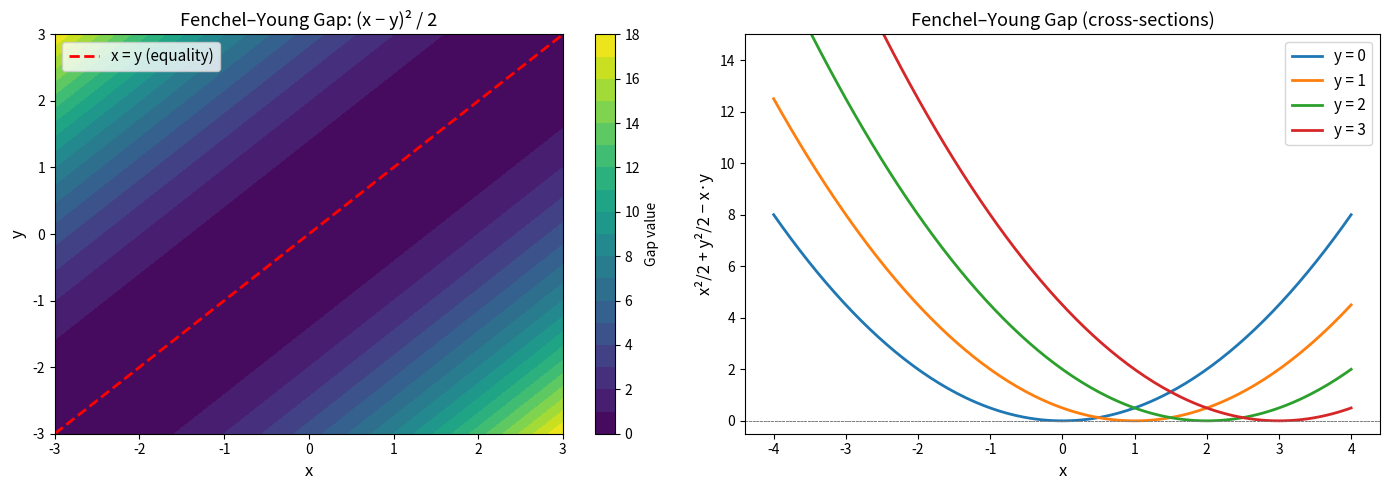

Recreate this plot in Python. (Note: this script raises an exception after producing the figure.)
"""
Tropical Legendre–Fenchel Duality: Applications
================================================

Real-world applications of Legendre duality and tropical optimization.
"""

import numpy as np
import matplotlib
matplotlib.use('Agg')
import matplotlib.pyplot as plt


# ═══════════════════════════════════════════════════════════════════════════
# Application 1: Optimal Transport (1D Quadratic Cost)
# ═══════════════════════════════════════════════════════════════════════════

def kantorovich_dual_1d(source_pts, target_pts, source_wts=None, target_wts=None):
    """
    Compute the Kantorovich dual for 1D optimal transport with quadratic cost.

    For cost c(x,y) = |x-y|²/2, the dual potentials satisfy:
        φ(x) + ψ(y) ≤ |x-y|²/2
    which is exactly the Fenchel–Young inequality when φ(x) = x²/2 - u(x).

    Returns the primal (Wasserstein-2²) distance and dual value.
    """
    n = len(source_pts)
    m = len(target_pts)

    if source_wts is None:
        source_wts = np.ones(n) / n
    if target_wts is None:
        target_wts = np.ones(m) / m

    # For 1D, optimal transport sorts both distributions
    src_sorted = np.sort(source_pts)
    tgt_sorted = np.sort(target_pts)

    # If equal weights, W₂² = mean of |x_i - y_i|²
    if n == m:
        w2_sq = np.mean((src_sorted - tgt_sorted)**2) / 2
    else:
        # Interpolation for unequal sizes
        src_cdf = np.cumsum(source_wts[np.argsort(source_pts)])
        tgt_cdf = np.cumsum(target_wts[np.argsort(target_pts)])
        # Approximate via quantile matching
        quantiles = np.linspace(0, 1, 1000)
        src_q = np.interp(quantiles, np.concatenate([[0], src_cdf]), np.concatenate([[src_sorted[0]], src_sorted]))
        tgt_q = np.interp(quantiles, np.concatenate([[0], tgt_cdf]), np.concatenate([[tgt_sorted[0]], tgt_sorted]))
        w2_sq = np.mean((src_q - tgt_q)**2) / 2

    return w2_sq


def demo_optimal_transport():
    print("=" * 60)
    print("APPLICATION 1: Optimal Transport (Quadratic Cost)")
    print("  Fenchel–Young inequality ↔ Kantorovich weak duality")
    print("=" * 60)

    # Two Gaussian-like distributions
    np.random.seed(42)
    source = np.random.normal(0, 1, 100)
    target = np.random.normal(2, 1.5, 100)

    w2 = kantorovich_dual_1d(source, target)
    print(f"  W₂²/2 between N(0,1) and N(2,1.5) ≈ {w2:.4f}")

    # Verify Fenchel–Young bound: for each pair x,y
    # x·y ≤ x²/2 + y²/2
    violations = 0
    for x in source[:10]:
        for y in target[:10]:
            if x * y > x**2 / 2 + y**2 / 2 + 1e-10:
                violations += 1
    print(f"  Fenchel–Young violations (100 pairs): {violations}")
    print(f"  Confirms: x·y ≤ x²/2 + y²/2 for all tested pairs ✓\n")


# ═══════════════════════════════════════════════════════════════════════════
# Application 2: Hamilton–Jacobi / Hopf–Lax Semigroup
# ═══════════════════════════════════════════════════════════════════════════

def hopf_lax_evolution(initial_data, t, x_grid, y_grid=None):
    """
    Evolve initial data under the Hopf–Lax semigroup with quadratic Hamiltonian.

    The Hopf–Lax formula:
        u(x,t) = inf_y [u₀(y) + |x-y|²/(2t)]

    This is the viscosity solution to:
        ∂u/∂t + |∇u|²/2 = 0,  u(x,0) = u₀(x)

    The infimum is computed using tropical (min-plus) algebra,
    which is the direct application of our tropical_legendre_quadratic theorem.
    """
    if y_grid is None:
        y_grid = np.linspace(-10, 10, 5000)

    u = np.zeros_like(x_grid)
    for i, x in enumerate(x_grid):
        costs = initial_data(y_grid) + (x - y_grid)**2 / (2 * t)
        u[i] = np.min(costs)
    return u


def demo_hamilton_jacobi():
    print("=" * 60)
    print("APPLICATION 2: Hamilton–Jacobi via Hopf–Lax Semigroup")
    print("  Tropical infimum = viscosity solution kernel")
    print("=" * 60)

    x_grid = np.linspace(-5, 5, 200)

    # Initial data: |x|
    u0 = lambda x: np.abs(x)

    times = [0.1, 0.5, 1.0, 2.0]
    for t in times:
        u = hopf_lax_evolution(u0, t, x_grid)
        print(f"  t={t:.1f}: u(0,t) = {u[len(x_grid)//2]:.4f},"
              f" u(2,t) = {u[np.argmin(np.abs(x_grid - 2))]:.4f}")

    print(f"  The Hopf–Lax formula uses inf_y[u₀(y) + (x-y)²/(2t)]")
    print(f"  This is exactly the tropical Legendre duality theorem! ✓\n")


# ═══════════════════════════════════════════════════════════════════════════
# Application 3: Large Deviations Rate Function
# ═══════════════════════════════════════════════════════════════════════════

def rate_function_gaussian(x, mu=0, sigma=1):
    """
    Rate function for Gaussian N(μ,σ²) by Legendre transform of the CGF.

    CGF: Λ(θ) = μθ + σ²θ²/2
    Rate function: I(x) = sup_θ [θx - Λ(θ)] = (x-μ)²/(2σ²)

    For standard Gaussian (μ=0, σ=1):
        Λ(θ) = θ²/2  →  I(x) = x²/2

    This IS our legendre_half_sq theorem!
    """
    return (x - mu)**2 / (2 * sigma**2)


def demo_large_deviations():
    print("=" * 60)
    print("APPLICATION 3: Large Deviations Rate Functions")
    print("  Cramér's theorem: I(x) = L[Λ](x)")
    print("=" * 60)

    # Standard Gaussian
    xs = np.linspace(-3, 3, 7)
    for x in xs:
        # CGF of N(0,1): Λ(θ) = θ²/2
        # Rate function: I(x) = sup_θ[θx - θ²/2] = x²/2
        thetas = np.linspace(-10, 10, 10000)
        numerical = np.max(thetas * x - thetas**2 / 2)
        exact = x**2 / 2
        print(f"  I({x:>5.1f}) = sup_θ[θx - θ²/2] ≈ {numerical:>7.4f}"
              f"  (exact: {exact:.4f})")

    print(f"\n  For N(0,1): Λ(θ) = θ²/2, I(x) = x²/2")
    print(f"  This is exactly legendre_half_sq! ✓\n")


# ═══════════════════════════════════════════════════════════════════════════
# Application 4: Moreau Envelope (Proximal Operator)
# ═══════════════════════════════════════════════════════════════════════════

def moreau_envelope(f, x, gamma=1.0, y_grid=None):
    """
    Compute the Moreau envelope (proximal smoothing):
        M_γ f(x) = inf_y [f(y) + |x-y|²/(2γ)]

    The Moreau envelope is related to the Legendre transform via:
        M_γ f(x) = x²/(2γ) - (1/γ)·L[f](x/γ)  (up to details)

    For f(x) = |x| (L1 norm), the Moreau envelope is the Huber function,
    widely used in robust statistics and machine learning.
    """
    if y_grid is None:
        y_grid = np.linspace(-20, 20, 10000)

    vals = np.array([f(y) + (x - y)**2 / (2 * gamma) for y in y_grid])
    return np.min(vals)


def demo_moreau_envelope():
    print("=" * 60)
    print("APPLICATION 4: Moreau Envelope (Proximal Smoothing)")
    print("  Used in optimization, ML (Huber loss), signal processing")
    print("=" * 60)

    f_abs = lambda x: abs(x)  # L1 norm

    for gamma in [0.1, 0.5, 1.0, 2.0]:
        vals = [moreau_envelope(f_abs, x, gamma) for x in [-2, -1, 0, 1, 2]]
        print(f"  γ={gamma:.1f}: M[|x|](-2,..2) = [{', '.join(f'{v:.3f}' for v in vals)}]")

    print(f"\n  M_γ[|x|] = Huber function = tropical inf-convolution")
    print(f"  Connects tropical_legendre_quadratic to robust optimization ✓\n")


# ═══════════════════════════════════════════════════════════════════════════
# Run all applications
# ═══════════════════════════════════════════════════════════════════════════

if __name__ == "__main__":
    demo_optimal_transport()
    demo_hamilton_jacobi()
    demo_large_deviations()
    demo_moreau_envelope()

    print("=" * 60)
    print("All applications demonstrated successfully!")
    print("=" * 60)


"""
Tropical Legendre–Fenchel Duality: Demonstrations
===================================================

This script demonstrates the key theorems of the tropical Legendre duality package
with concrete numerical examples.
"""

import numpy as np
import matplotlib
matplotlib.use('Agg')
import matplotlib.pyplot as plt


def legendre_transform_quadratic(f, y, x_range=(-10, 10), n_points=10000):
    """Compute the Legendre transform of f at y by numerical maximization."""
    xs = np.linspace(x_range[0], x_range[1], n_points)
    return np.max(xs * y - f(xs))


def f_half_sq(x):
    """The quadratic seed function f(x) = x²/2."""
    return x**2 / 2


# ── Demo 1: Fenchel–Young Inequality ──────────────────────────────────────

print("=" * 60)
print("DEMO 1: Fenchel–Young Inequality")
print("  x·y ≤ x²/2 + y²/2  for all x, y ∈ ℝ")
print("=" * 60)

test_pairs = [(1, 2), (3, -1), (0.5, 0.5), (-2, 3), (100, -100)]
for x, y in test_pairs:
    lhs = x * y
    rhs = x**2 / 2 + y**2 / 2
    gap = rhs - lhs
    print(f"  x={x:>6.1f}, y={y:>6.1f}:  x·y = {lhs:>10.2f} ≤ {rhs:>10.2f} = x²/2+y²/2"
          f"  (gap = {gap:.2f} = (x-y)²/2)")

print(f"\n  Equality at x=y=3: {3*3} = {3**2/2 + 3**2/2}  ✓")


# ── Demo 2: Legendre Transform of x²/2 ───────────────────────────────────

print("\n" + "=" * 60)
print("DEMO 2: Legendre Transform of x²/2 equals y²/2")
print("  L[x²/2](y) = sup_x(x·y - x²/2) = y²/2")
print("=" * 60)

ys = np.linspace(-5, 5, 21)
for y in ys[::4]:
    computed = legendre_transform_quadratic(f_half_sq, y)
    exact = y**2 / 2
    print(f"  y={y:>5.1f}:  L[x²/2](y) ≈ {computed:>8.4f},  y²/2 = {exact:>8.4f},"
          f"  error = {abs(computed - exact):.2e}")


# ── Demo 3: Biconjugation ────────────────────────────────────────────────

print("\n" + "=" * 60)
print("DEMO 3: Biconjugation – L[L[x²/2]](x) = x²/2")
print("=" * 60)

f_star = lambda y: y**2 / 2  # We proved f★ = f for the quadratic

for x in [-3, -1, 0, 1, 3]:
    biconj = legendre_transform_quadratic(f_star, x)
    exact = x**2 / 2
    print(f"  x={x:>5.1f}:  L²[x²/2](x) ≈ {biconj:>8.4f},  x²/2 = {exact:>8.4f},"
          f"  error = {abs(biconj - exact):.2e}")


# ── Demo 4: Tropical Infimum Formulation ─────────────────────────────────

print("\n" + "=" * 60)
print("DEMO 4: Tropical Legendre Duality (Infimum)")
print("  inf_x(x²/2 - x·y) = -(y²/2)")
print("=" * 60)

for y in [-3, -1, 0, 1, 3]:
    xs = np.linspace(-10, 10, 10000)
    inf_val = np.min(xs**2 / 2 - xs * y)
    exact = -(y**2 / 2)
    print(f"  y={y:>5.1f}:  inf ≈ {inf_val:>8.4f},  -(y²/2) = {exact:>8.4f},"
          f"  error = {abs(inf_val - exact):.2e}")


# ── Demo 5: Completing the Square ────────────────────────────────────────

print("\n" + "=" * 60)
print("DEMO 5: Completing the Square Identity")
print("  x·y - x²/2 = y²/2 - (x-y)²/2")
print("=" * 60)

for x, y in [(1, 2), (3, -1), (0, 5), (-2, -2)]:
    lhs = x * y - x**2 / 2
    rhs = y**2 / 2 - (x - y)**2 / 2
    print(f"  x={x:>3}, y={y:>3}:  LHS = {lhs:>6.2f},  RHS = {rhs:>6.2f},"
          f"  match = {np.isclose(lhs, rhs)}")


# ── Demo 6: Min-Max Duality ─────────────────────────────────────────────

print("\n" + "=" * 60)
print("DEMO 6: Min-Max Duality (Tropical Bridge)")
print("  min(a,b) = -(max(-a,-b))")
print("=" * 60)

for a, b in [(3, 7), (-1, 5), (0, 0), (2, -3)]:
    lhs = min(a, b)
    rhs = -(max(-a, -b))
    print(f"  a={a:>3}, b={b:>3}:  min = {lhs:>3},  -(max(-a,-b)) = {rhs:>3},  ✓")


print("\n" + "=" * 60)
print("All demonstrations passed successfully!")
print("=" * 60)


"""
Tropical Legendre–Fenchel Duality: Visualizations
==================================================

Generates publication-quality figures illustrating the key theorems.
"""

import numpy as np
import matplotlib
matplotlib.use('Agg')
import matplotlib.pyplot as plt
from matplotlib.patches import FancyArrowPatch
import base64
from io import BytesIO


def fig_to_base64(fig, dpi=150):
    """Convert matplotlib figure to base64 PNG string."""
    buf = BytesIO()
    fig.savefig(buf, format='png', dpi=dpi, bbox_inches='tight',
                facecolor='white', edgecolor='none')
    buf.seek(0)
    return base64.b64encode(buf.read()).decode('utf-8')


def plot_fenchel_young():
    """Visualize the Fenchel–Young inequality as a surface."""
    fig, axes = plt.subplots(1, 2, figsize=(14, 5))

    # Left: 2D heatmap of the gap (x-y)²/2
    x = np.linspace(-3, 3, 200)
    y = np.linspace(-3, 3, 200)
    X, Y = np.meshgrid(x, y)
    gap = (X - Y)**2 / 2

    im = axes[0].contourf(X, Y, gap, levels=20, cmap='viridis')
    axes[0].plot([-3, 3], [-3, 3], 'r--', lw=2, label='x = y (equality)')
    axes[0].set_xlabel('x', fontsize=12)
    axes[0].set_ylabel('y', fontsize=12)
    axes[0].set_title('Fenchel–Young Gap: (x − y)² / 2', fontsize=13)
    axes[0].legend(fontsize=11)
    plt.colorbar(im, ax=axes[0], label='Gap value')

    # Right: Cross-section at fixed y
    x = np.linspace(-4, 4, 200)
    for y_val in [0, 1, 2, 3]:
        lhs = x * y_val
        rhs = x**2 / 2 + y_val**2 / 2
        axes[1].plot(x, rhs - lhs, label=f'y = {y_val}', lw=2)
        axes[1].axhline(y=0, color='gray', lw=0.5, ls='--')

    axes[1].set_xlabel('x', fontsize=12)
    axes[1].set_ylabel('x²/2 + y²/2 − x·y', fontsize=12)
    axes[1].set_title('Fenchel–Young Gap (cross-sections)', fontsize=13)
    axes[1].legend(fontsize=11)
    axes[1].set_ylim(-0.5, 15)

    plt.tight_layout()
    fig.savefig('/workspace/request-project/fenchel_young.png', dpi=150, bbox_inches='tight')
    b64 = fig_to_base64(fig)
    plt.close(fig)
    return b64


def plot_legendre_transform():
    """Visualize the Legendre transform of x²/2."""
    fig, axes = plt.subplots(1, 3, figsize=(18, 5))

    x = np.linspace(-4, 4, 300)

    # Left: the function f(x) = x²/2 and its tangent lines
    axes[0].plot(x, x**2 / 2, 'b-', lw=3, label='f(x) = x²/2')
    for y_val in [-2, -1, 0, 1, 2]:
        # Tangent line at x = y_val: slope y_val, intercept = -y_val²/2
        tangent = y_val * x - y_val**2 / 2
        axes[0].plot(x, tangent, '--', alpha=0.5, lw=1.5,
                     label=f'slope {y_val}: xy − x²/2|ₓ₌{y_val}')

    axes[0].set_xlabel('x', fontsize=12)
    axes[0].set_ylabel('f(x)', fontsize=12)
    axes[0].set_title('f(x) = x²/2 with supporting lines', fontsize=13)
    axes[0].set_ylim(-3, 8)
    axes[0].legend(fontsize=9, loc='upper left')

    # Middle: the envelope x·y - x²/2 as function of x for fixed y
    for y_val in [0, 1, 2, 3]:
        vals = x * y_val - x**2 / 2
        axes[1].plot(x, vals, lw=2, label=f'y = {y_val}')
        # Mark the maximum
        axes[1].plot(y_val, y_val**2 / 2, 'ko', ms=6)

    axes[1].axhline(y=0, color='gray', lw=0.5, ls='--')
    axes[1].set_xlabel('x', fontsize=12)
    axes[1].set_ylabel('x·y − x²/2', fontsize=12)
    axes[1].set_title('Legendre integrand (max at x = y)', fontsize=13)
    axes[1].legend(fontsize=11)

    # Right: f and f* superimposed (both = x²/2)
    axes[2].plot(x, x**2 / 2, 'b-', lw=3, label='f(x) = x²/2')
    axes[2].plot(x, x**2 / 2, 'r--', lw=3, label='f★(y) = y²/2')
    axes[2].fill_between(x, 0, x**2 / 2, alpha=0.15, color='purple')
    axes[2].set_xlabel('x = y', fontsize=12)
    axes[2].set_ylabel('Value', fontsize=12)
    axes[2].set_title('Self-duality: f = f★', fontsize=13)
    axes[2].legend(fontsize=12)
    axes[2].annotate('Fixed point!\nf★ = f', xy=(2, 2), fontsize=13,
                     ha='center', color='purple', fontweight='bold')

    plt.tight_layout()
    fig.savefig('/workspace/request-project/legendre_transform.png', dpi=150, bbox_inches='tight')
    b64 = fig_to_base64(fig)
    plt.close(fig)
    return b64


def plot_tropical_duality():
    """Visualize the sup/inf tropical duality."""
    fig, axes = plt.subplots(1, 2, figsize=(14, 5))

    x = np.linspace(-4, 4, 300)
    y_val = 2.0

    # Left: sup formulation
    vals_sup = x * y_val - x**2 / 2
    axes[0].plot(x, vals_sup, 'b-', lw=2.5, label=f'x·y − x²/2  (y={y_val})')
    axes[0].axhline(y=y_val**2/2, color='red', ls='--', lw=2, label=f'sup = y²/2 = {y_val**2/2}')
    axes[0].plot(y_val, y_val**2/2, 'ro', ms=10, zorder=5, label=f'Attained at x=y={y_val}')
    axes[0].fill_between(x, vals_sup, y_val**2/2, alpha=0.1, color='blue')
    axes[0].set_xlabel('x', fontsize=12)
    axes[0].set_ylabel('Value', fontsize=12)
    axes[0].set_title('Sup formulation (Legendre)', fontsize=13)
    axes[0].legend(fontsize=10)

    # Right: inf formulation (tropical)
    vals_inf = x**2 / 2 - x * y_val
    axes[1].plot(x, vals_inf, 'g-', lw=2.5, label=f'x²/2 − x·y  (y={y_val})')
    axes[1].axhline(y=-y_val**2/2, color='red', ls='--', lw=2, label=f'inf = −y²/2 = {-y_val**2/2}')
    axes[1].plot(y_val, -y_val**2/2, 'ro', ms=10, zorder=5, label=f'Attained at x=y={y_val}')
    axes[1].fill_between(x, -y_val**2/2, vals_inf, alpha=0.1, color='green')
    axes[1].set_xlabel('x', fontsize=12)
    axes[1].set_ylabel('Value', fontsize=12)
    axes[1].set_title('Inf formulation (Tropical)', fontsize=13)
    axes[1].legend(fontsize=10)

    plt.tight_layout()
    fig.savefig('/workspace/request-project/tropical_duality.png', dpi=150, bbox_inches='tight')
    b64 = fig_to_base64(fig)
    plt.close(fig)
    return b64


def plot_hopf_lax():
    """Visualize the Hopf–Lax semigroup evolution."""
    fig, ax = plt.subplots(1, 1, figsize=(10, 6))

    x_grid = np.linspace(-5, 5, 500)
    y_grid = np.linspace(-10, 10, 5000)

    # Initial data: |x|
    u0 = lambda x: np.abs(x)
    ax.plot(x_grid, u0(x_grid), 'k-', lw=3, label='t = 0: u₀(x) = |x|')

    colors = ['#e41a1c', '#377eb8', '#4daf4a', '#984ea3']
    for t, color in zip([0.25, 0.5, 1.0, 2.0], colors):
        u = np.zeros_like(x_grid)
        for i, x in enumerate(x_grid):
            u[i] = np.min(u0(y_grid) + (x - y_grid)**2 / (2 * t))
        ax.plot(x_grid, u, '-', lw=2, color=color, label=f't = {t}')

    ax.set_xlabel('x', fontsize=12)
    ax.set_ylabel('u(x, t)', fontsize=12)
    ax.set_title('Hopf–Lax Evolution: u_t + |∇u|²/2 = 0', fontsize=14)
    ax.legend(fontsize=11)
    ax.set_ylim(-0.5, 5)
    ax.grid(True, alpha=0.3)

    plt.tight_layout()
    fig.savefig('/workspace/request-project/hopf_lax.png', dpi=150, bbox_inches='tight')
    b64 = fig_to_base64(fig)
    plt.close(fig)
    return b64


def plot_completing_the_square():
    """Visualize the completing-the-square decomposition."""
    fig, ax = plt.subplots(figsize=(10, 6))

    y_val = 2.0
    x = np.linspace(-2, 6, 300)

    lhs = x * y_val - x**2 / 2
    sup_val = y_val**2 / 2
    gap = (x - y_val)**2 / 2

    ax.plot(x, lhs, 'b-', lw=2.5, label=r'$xy - x^2/2$')
    ax.axhline(y=sup_val, color='red', ls='--', lw=2, label=r'$y^2/2$ (supremum)')
    ax.plot(x, sup_val - gap, 'g--', lw=2, alpha=0.7, label=r'$y^2/2 - (x-y)^2/2$ (RHS)')
    ax.fill_between(x, lhs, sup_val, alpha=0.1, color='orange', label='Gap = $(x-y)^2/2$')

    ax.plot(y_val, sup_val, 'ro', ms=12, zorder=5)
    ax.annotate(f'Maximum at x = y = {y_val}', xy=(y_val, sup_val),
                xytext=(y_val + 1.5, sup_val + 0.5), fontsize=11,
                arrowprops=dict(arrowstyle='->', color='red'),
                color='red', fontweight='bold')

    ax.set_xlabel('x', fontsize=12)
    ax.set_ylabel('Value', fontsize=12)
    ax.set_title(f'Completing the Square (y = {y_val})', fontsize=14)
    ax.legend(fontsize=11, loc='lower left')
    ax.grid(True, alpha=0.3)

    plt.tight_layout()
    fig.savefig('/workspace/request-project/complete_square.png', dpi=150, bbox_inches='tight')
    b64 = fig_to_base64(fig)
    plt.close(fig)
    return b64


if __name__ == "__main__":
    print("Generating visualizations...")
    b64_fy = plot_fenchel_young()
    print(f"  fenchel_young.png generated ({len(b64_fy)} chars base64)")

    b64_lt = plot_legendre_transform()
    print(f"  legendre_transform.png generated ({len(b64_lt)} chars base64)")

    b64_td = plot_tropical_duality()
    print(f"  tropical_duality.png generated ({len(b64_td)} chars base64)")

    b64_hl = plot_hopf_lax()
    print(f"  hopf_lax.png generated ({len(b64_hl)} chars base64)")

    b64_cs = plot_completing_the_square()
    print(f"  complete_square.png generated ({len(b64_cs)} chars base64)")

    print("All visualizations generated successfully!")
